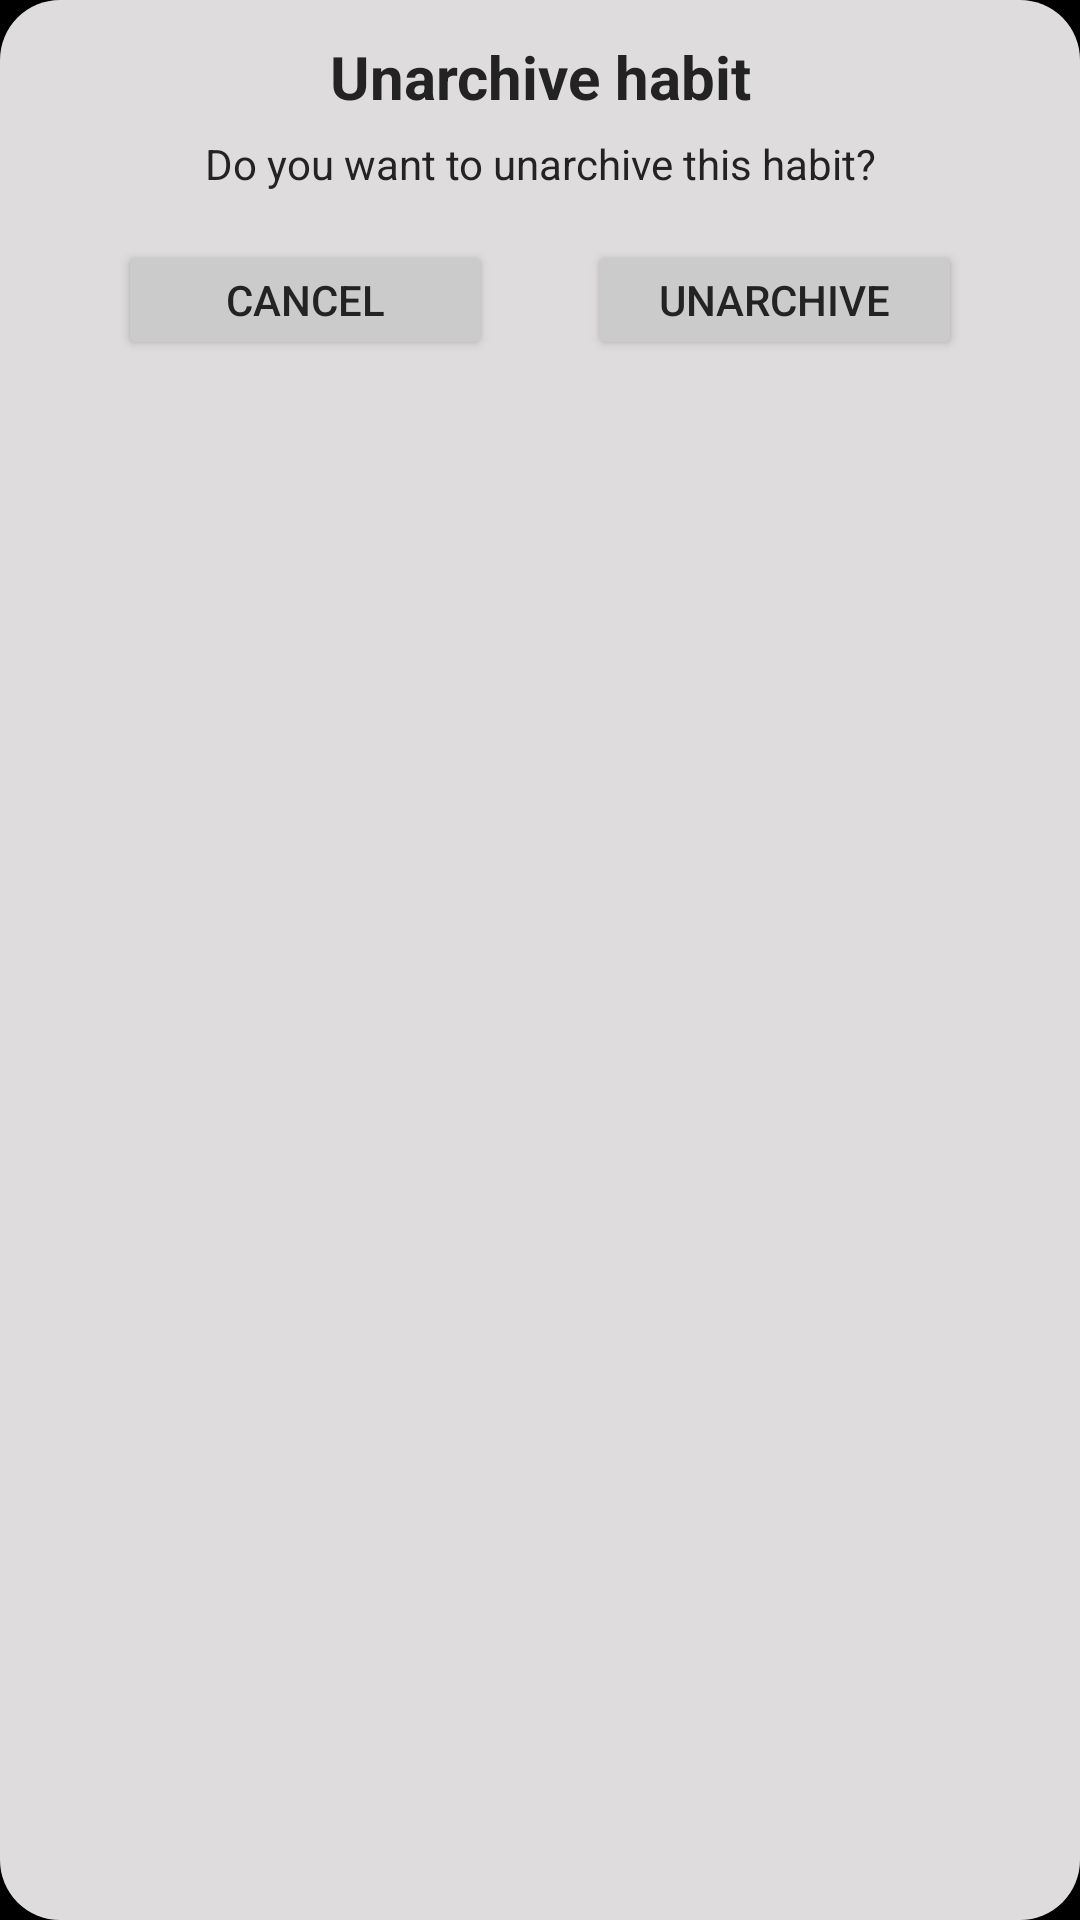

Here is an Android app screen rendered from its layout file. Give the layout XML and the strings, colors and styles it references.
<!-- AndroidManifest.xml: application theme Theme.Habits -->
<!-- res/layout/dialog_desarchivar.xml -->
<?xml version="1.0" encoding="utf-8"?>
<androidx.constraintlayout.widget.ConstraintLayout xmlns:android="http://schemas.android.com/apk/res/android"
    xmlns:tools="http://schemas.android.com/tools"
    android:layout_width="@dimen/w_dialog_desarchivar"
    android:layout_height="wrap_content"
    xmlns:app="http://schemas.android.com/apk/res-auto"
    android:orientation="vertical"
    android:padding="@dimen/p_dialog_archivar"
    android:background="@drawable/background_dialogo_opciones"

    >

    <TextView
        android:id="@+id/dialog_titulo_borrar"
        android:layout_width="match_parent"
        android:layout_height="wrap_content"
        android:text="@string/desarchivar_habito"
        android:textSize="@dimen/t_titulo_dialog_archivar"
        android:textStyle="bold"
        android:gravity="center"
        android:paddingBottom="@dimen/p_bot_titulo_archivar"
        app:layout_constraintTop_toTopOf="parent"
        app:layout_constraintEnd_toEndOf="parent"
        app:layout_constraintStart_toStartOf="parent"
        android:textColor="@color/tittle_color"
        />

    <TextView
        android:id="@+id/dialog_mensaje_borrar"
        android:layout_width="match_parent"
        android:layout_height="wrap_content"
        android:text="@string/quieres_desarchivar_este_habito"
        android:textSize="@dimen/t_subtitulo_dialog_archivar"
        android:gravity="center"
        android:paddingBottom="@dimen/p_bot_subtitulo_dialog_archivar"
        app:layout_constraintTop_toBottomOf="@id/dialog_titulo_borrar"
        app:layout_constraintStart_toStartOf="parent"
        app:layout_constraintEnd_toEndOf="parent"
        android:textColor="@color/tittle_color"
        />


    <Button
        android:id="@+id/button_cancelar_desarchivar"
        android:layout_width="@dimen/w_boton_dialog_archivar"
        android:layout_height="@dimen/h_boton_opciones"
        android:text="@string/cancelar"
        app:layout_constraintTop_toBottomOf="@id/dialog_mensaje_borrar"
        app:layout_constraintStart_toStartOf="parent"
        app:layout_constraintEnd_toStartOf="@id/button_desarchivar"
        android:layout_marginEnd="@dimen/m_botones_dialog_archivar"
        android:textSize="@dimen/t_boton_dialog_archivar"
        android:textColor="@color/tittle_color"
        android:backgroundTint="@color/primary"
        />

    <Button
        android:id="@+id/button_desarchivar"
        android:layout_width="@dimen/w_boton_dialog_archivar"
        android:layout_height="@dimen/h_boton_opciones"
        android:text="@string/desarchivar"
        app:layout_constraintEnd_toEndOf="parent"
        app:layout_constraintTop_toBottomOf="@+id/dialog_mensaje_borrar"
        app:layout_constraintStart_toEndOf="@id/button_cancelar_desarchivar"
        android:layout_marginStart="@dimen/m_botones_dialog_archivar"
        android:textSize="@dimen/t_boton_dialog_archivar"
        android:textColor="@color/tittle_color"
        android:backgroundTint="@color/primary"
        />
</androidx.constraintlayout.widget.ConstraintLayout>
<!-- resources referenced by this layout -->
<resources>
  <color name="primary">#CCCBCB</color>
  <color name="tittle_color">#242323</color>
  <dimen name="h_boton_opciones">45dp</dimen>
  <dimen name="m_botones_dialog_archivar">4dp</dimen>
  <dimen name="p_bot_subtitulo_dialog_archivar">16dp</dimen>
  <dimen name="p_bot_titulo_archivar">8dp</dimen>
  <dimen name="p_dialog_archivar">16dp</dimen>
  <dimen name="t_boton_dialog_archivar">18sp</dimen>
  <dimen name="t_subtitulo_dialog_archivar">16sp</dimen>
  <dimen name="t_titulo_dialog_archivar">24sp</dimen>
  <dimen name="w_boton_dialog_archivar">150dp</dimen>
  <dimen name="w_dialog_desarchivar">350dp</dimen>
  <!-- drawable background_dialogo_opciones (drawable) -->
  <?xml version="1.0" encoding="utf-8"?>
  <shape xmlns:android="http://schemas.android.com/apk/res/android"
      android:shape="rectangle">
  
      <solid android:color="@color/fondo_dialogos_opciones"/>
      <corners android:radius="20dp"/> 
  
  </shape>
  <string name="cancelar">Cancel</string>
  <string name="desarchivar">Unarchive</string>
  <string name="desarchivar_habito">Unarchive habit</string>
  <string name="quieres_desarchivar_este_habito">Do you want to unarchive this habit?</string>
  <style name="Theme.Habits" parent="Base.Theme.Habits" />
  <color name="fondo_dialogos_opciones">#DEDCDC</color>
  <style name="Base.Theme.Habits" parent="Theme.Material3.DayNight.NoActionBar">
          <item name="colorPrimary">@color/black</item>
          <item name="colorOnPrimary">@color/white</item>
          <item name="colorSurface">@color/primary</item>
          <item name="colorOnSurface">@color/white</item>
          <item name="android:windowBackground">@color/black</item>
      </style>
  <color name="black">#FF000000</color>
  <color name="white">#FFFFFFFF</color>
</resources>
